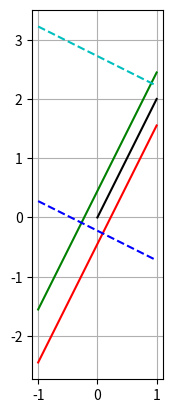

Here is the Python script that generated this plot:
import numpy as np
import matplotlib.pyplot as plt

def wrap(theta, lower, upper):
    return (theta - lower) % (upper - lower) + lower

# p1 = np.array([-0.25, -0.25])
# p2 = np.array([0.5, 0.5])
p1 = np.array([0.0, 0.0])
p2 = np.array([1.0, 2.0])

fig, axs = plt.subplots()
axs.plot([p1[0], p2[0]], [p1[1], p2[1]], 'k-')


dx = p2[0] - p1[0]
dy = p2[1] - p1[1]#*np.sign(dx)
th = np.arctan2(dy, dx)
th_ = wrap(th, 0, np.pi)
print("dx: ", dx, "   dy: ", dy)
print("th: ", th, "   th_: ", th_)
eps = 0.2



### lower y
deps = eps/np.cos(th_)

a1 = np.array([dy/(dx), -1.])
bnd = deps if dy < 0 else -deps
b1 = a1[0]*p1[0] + a1[1]*p1[1] + bnd

x = np.linspace(-1, 1, 100)
y = (b1 - a1[0]*x)/a1[1]

axs.plot(x, y, 'g-')

### higher y
a2 =  np.array([dy/(dx), -1.])
bnd = -deps if dy < 0 else deps
b2 =  a2[0]*p2[0] + a2[1]*p2[1] + bnd

x = np.linspace(-1, 1, 100)
y = (b2 - a2[0]*x)/a2[1]

axs.plot(x, y, 'r-')




### lower x
deps = eps/np.sin(th_)
print("deps: ", deps)

a3 = np.array([-1/a1[0], -1.])
bnd = -deps if dy < 0 else deps
b3 = a3[0]*p1[0] + a3[1]*p1[1] + bnd

x = np.linspace(-1, 1, 100)
y = (b3 - a3[0]*x)/a3[1]

axs.plot(x, y, 'b--')

### higher x
a4 =  np.array([-1/a2[0], -1.])
bnd = deps if dy < 0 else -deps
b4 = a4[0]*p2[0] + a4[1]*p2[1] + bnd

x = np.linspace(-1, 1, 100)
y = (b4 - a4[0]*x)/a4[1]

axs.plot(x, y, 'c--')




# evaluate a point that is surely inside the polytope
x = 0.5*(p1 + p2)
if dx > 0:
    print(-a1.dot(x) <= -b1)
    print(a2.dot(x) <= b2)
else:
    print(a1.dot(x) <= b1)
    print(-a2.dot(x) <= -b2)

if dy > 0:
    print(a3.dot(x) <= b3)
    print(-a4.dot(x) <= -b4)
else:
    print(-a3.dot(x) <= -b3)
    print(a4.dot(x) <= b4)

axs.set_aspect('equal')
axs.grid(True)
plt.show()

